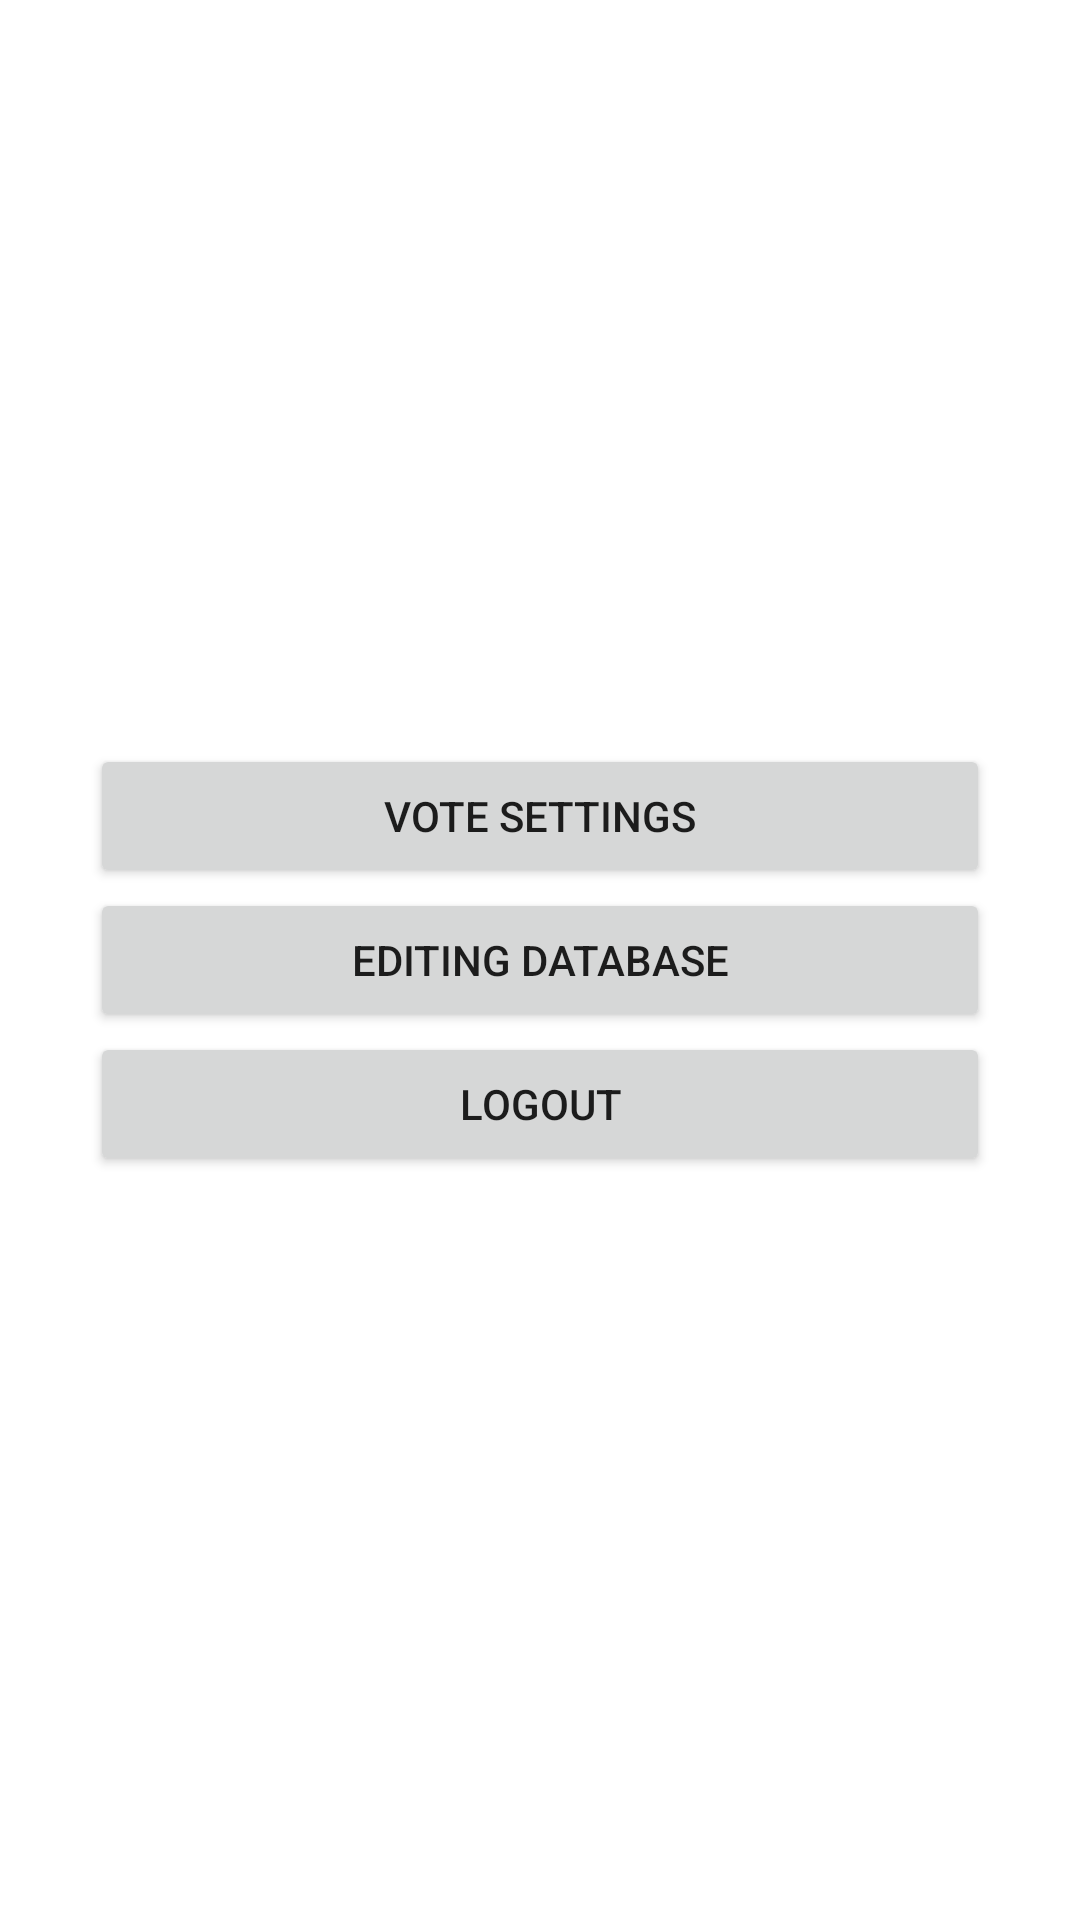

Android layout source for this screen:
<!-- AndroidManifest.xml: application theme AppTheme -->
<!-- res/layout/activity_admin_option.xml -->
<?xml version="1.0" encoding="utf-8"?>

<LinearLayout xmlns:android="http://schemas.android.com/apk/res/android"
    xmlns:app="http://schemas.android.com/apk/res-auto"
    xmlns:tools="http://schemas.android.com/tools"
    android:layout_width="match_parent"
    android:layout_height="match_parent"
    android:gravity="center"
    android:orientation="vertical"
    android:paddingStart="30dp"
    android:paddingEnd="30dp"
    tools:context=".ui.AdminOptionActivity">


    <Button
        android:layout_width="match_parent"
        android:layout_height="wrap_content"
        android:onClick="openAdminOptions"
        android:text="Vote Settings" />


    <Button
        android:layout_width="match_parent"
        android:layout_height="wrap_content"
        android:onClick="openDatabase"
        android:text="Editing Database" />

    <Button
        android:layout_width="match_parent"
        android:layout_height="wrap_content"
        android:onClick="logout"
        android:text="Logout" />


</LinearLayout>
<!-- resources referenced by this layout -->
<resources>
  <style name="AppTheme" parent="Theme.AppCompat.Light.DarkActionBar">
          
          <item name="colorPrimary">@color/colorPrimary</item>
          <item name="colorPrimaryDark">@color/colorPrimaryDark</item>
          <item name="colorAccent">@color/black</item>
          <item name="android:windowBackground">@color/white</item>
      </style>
  <!-- not gathered from this repository: default colours our renderer supplied (Android Studio template values) -->
  <color name="black">#FF000000</color>
  <color name="white">#FFFFFFFF</color>
  <color name="colorPrimary">#FF6200EE</color>
  <color name="colorPrimaryDark">#FF3700B3</color>
</resources>
